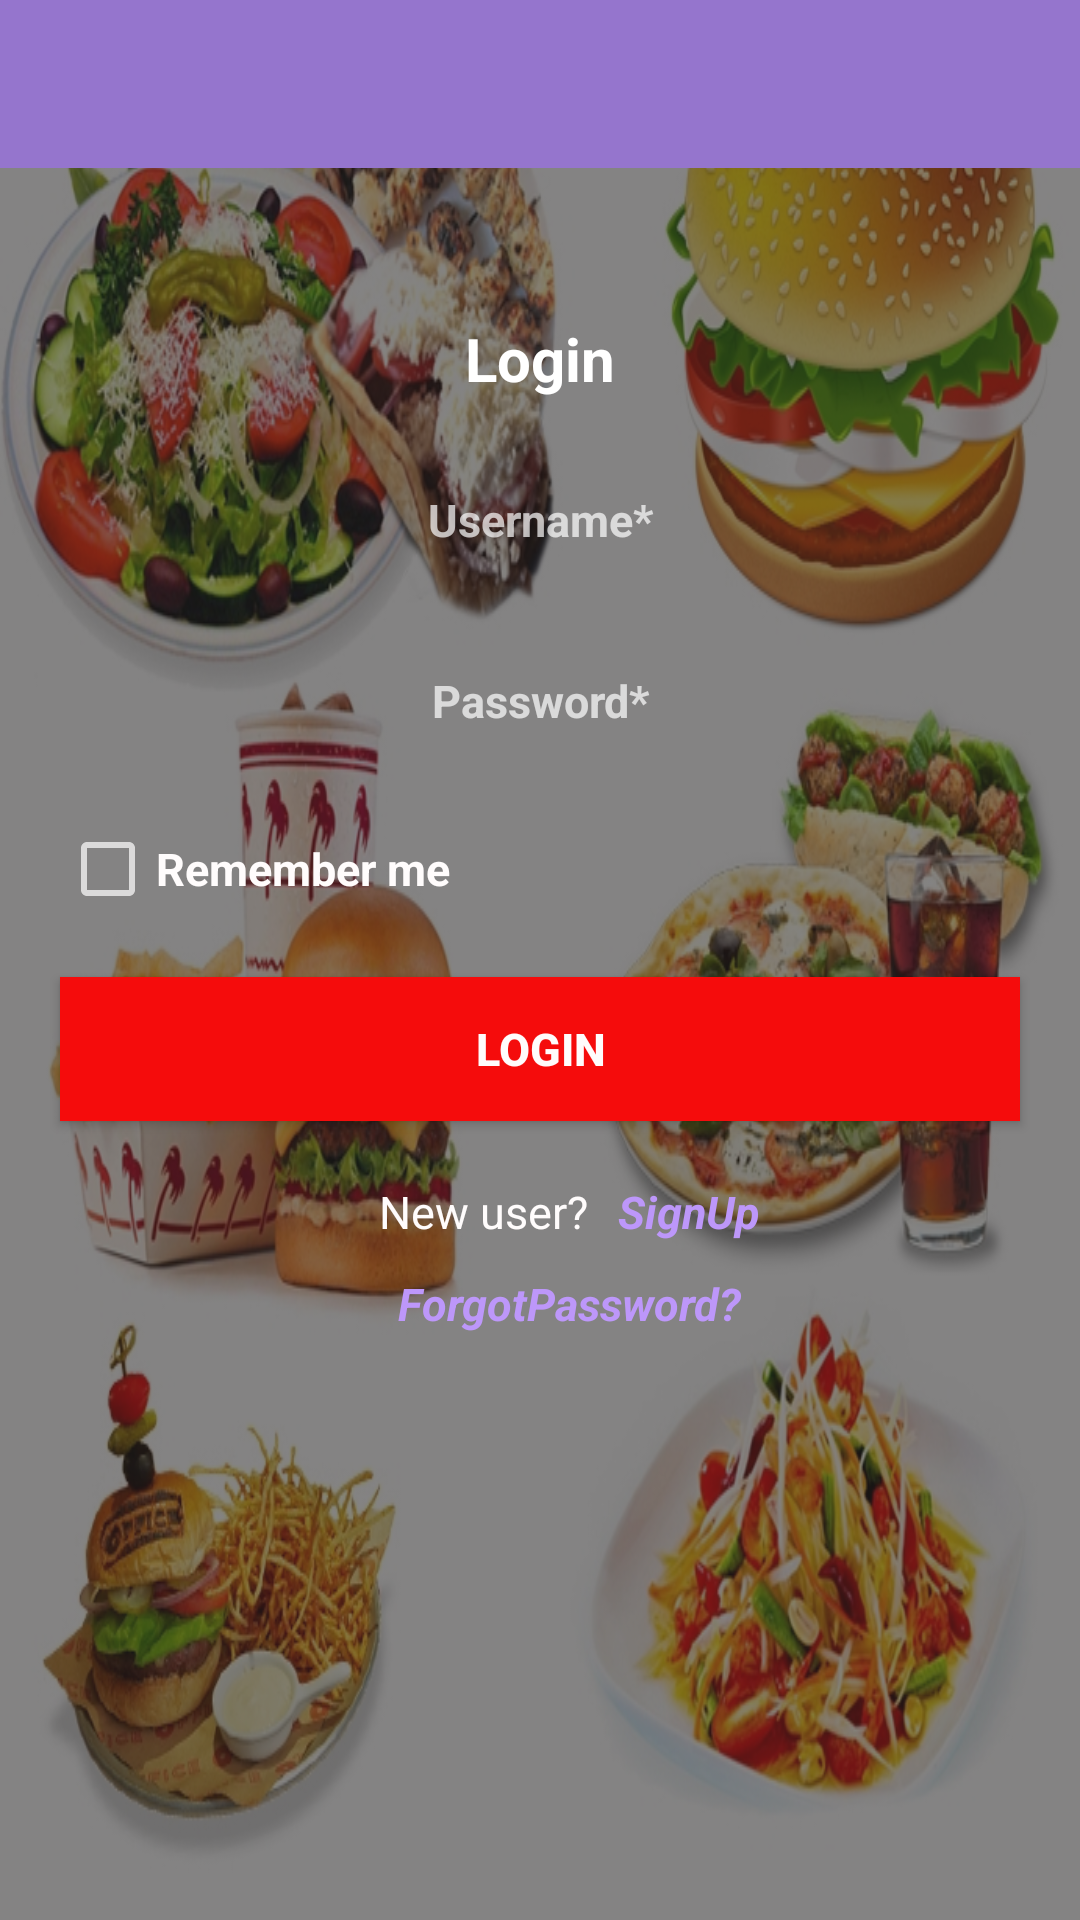

Reconstruct the res/layout file that produces this screen, plus the resources it refers to.
<!-- AndroidManifest.xml: application theme AppTheme -->
<!-- res/layout/activity_log_in.xml -->
<RelativeLayout xmlns:android="http://schemas.android.com/apk/res/android"
    xmlns:tools="http://schemas.android.com/tools"
    android:layout_width="match_parent"
    android:layout_height="match_parent"
    android:background="@drawable/eelocomescreen"
     tools:context=".LogIn">
    <include
        android:id="@+id/app_bar"
        layout="@layout/app_bar"
        android:layout_width="match_parent"
        android:layout_height="wrap_content"
        android:layout_alignParentLeft="true"
        android:layout_alignParentStart="true"
        android:layout_alignParentRight="true"
        android:layout_alignParentEnd="true"
        />

    <LinearLayout
        android:layout_marginBottom="-5dp"
        android:layout_below="@+id/app_bar"
        android:layout_width="match_parent"
        android:layout_height="match_parent"
        android:paddingTop="30dp"
        android:paddingBottom="50dp"
        android:background="#90262525"
        android:orientation="vertical"
        android:weightSum="1">


        <TextView
            android:layout_marginTop="20dp"
            android:layout_width="match_parent"
            android:layout_height="wrap_content"
            android:gravity="center"
            android:text="@string/login"
            android:textStyle="bold"
            android:textColor="#FFF"
            android:textSize="20sp" />

        <EditText
            android:id="@+id/loginuser"
            android:layout_width="match_parent"
            android:layout_height="wrap_content"
            android:layout_marginLeft="20dp"
            android:layout_marginRight="20dp"
            android:layout_marginTop="20dp"
            android:background="@drawable/edittext_border"
            android:gravity="center"
            android:hint="@string/UsernameHint"
            android:padding="10dp"
            android:textColor="#FFFCFC"
            android:textSize="15sp"
            android:textStyle="bold" />

        <EditText
            android:id="@+id/loginpassword"
            android:layout_width="match_parent"
            android:layout_height="wrap_content"
            android:layout_marginLeft="20dp"
            android:layout_marginRight="20dp"
            android:layout_marginTop="20dp"
            android:background="@drawable/edittext_border"
            android:gravity="center"
            android:hint="@string/PasswordHint"
            android:padding="10dp"

            android:password="true"
            android:textColor="#FFFCFC"
            android:textSize="15sp"
            android:textStyle="bold" />

        <CheckBox
            android:id="@+id/checkBox"
            android:layout_width="wrap_content"
            android:layout_height="wrap_content"
            android:layout_marginLeft="20dp"
            android:layout_marginTop="20dp"
            android:text="Remember me"
            android:textStyle="bold"
            android:textColor="#FFFCFC"
            android:textSize="15sp" />

        <Button
            android:id="@+id/Signin"
            android:layout_width="match_parent"
            android:layout_height="wrap_content"
            android:layout_gravity="center_horizontal"
            android:layout_marginLeft="20dp"
            android:layout_marginRight="20dp"
            android:layout_marginTop="20dp"
            android:background="#F50C0C"
            android:gravity="center"
            android:padding="10dp"
            android:text="LogIn"
            android:textStyle="bold"
            android:textColor="#FFFCFC"
            android:textSize="15sp" />

        <LinearLayout
            android:layout_width="match_parent"
            android:layout_height="wrap_content"
            android:layout_marginBottom="30dp"
            android:gravity="center_horizontal"
            android:orientation="horizontal">

            <TextView
                android:layout_width="wrap_content"
                android:layout_height="wrap_content"
                android:layout_marginLeft="20dp"
                android:layout_marginTop="20dp"
                android:text="New user?"
                android:textColor="#FFFCFC"
                android:textSize="15sp" />

            <TextView
                android:id="@+id/signup"
                android:layout_width="wrap_content"
                android:layout_height="wrap_content"
                android:layout_marginLeft="10dp"
                android:layout_marginTop="20dp"
                android:clickable="true"
                android:text="SignUp"
                android:textColor="#BD97FA"
                android:textSize="15sp"
                android:textStyle="italic|bold" />

        </LinearLayout>

        <LinearLayout
            android:layout_width="match_parent"
            android:layout_height="wrap_content"
            android:layout_marginBottom="20dp"
            android:layout_marginTop="-20dp"
            android:gravity="center_horizontal"
            android:orientation="vertical"
            android:weightSum="1">

            <TextView
                android:id="@+id/fp"
                android:layout_width="wrap_content"
                android:layout_height="wrap_content"
                android:layout_marginLeft="10dp"
                android:clickable="true"
                android:text="ForgotPassword?"
                android:textColor="#BD97FA"
                android:textSize="15sp"
                android:textStyle="italic|bold" />


        </LinearLayout>



    </LinearLayout>


</RelativeLayout>
<!-- res/layout/app_bar.xml (included above) -->
<?xml version="1.0" encoding="utf-8"?>
<android.support.v7.widget.Toolbar xmlns:android="http://schemas.android.com/apk/res/android"
    xmlns:app="http://schemas.android.com/apk/res-auto"
    app:theme="@style/MyCustomToolbarTheme"
    app:popupTheme="@style/ThemeOverlay.AppCompat.Dark"
    android:layout_width="match_parent"
    android:layout_height="wrap_content"
    android:background="@color/primaryColor">

</android.support.v7.widget.Toolbar>
<!-- resources referenced by this layout -->
<resources>
  <color name="primaryColor">#9575CD</color>
  <!-- drawable eelocomescreen: jpg bitmap (drawable, 361585 bytes) -->
  <string name="PasswordHint">Password*</string>
  <string name="UsernameHint">Username*</string>
  <string name="login">Login</string>
  <style name="MyCustomToolbarTheme" parent="ThemeOverlay.AppCompat.Light">
          <item name="android:textColorPrimary">#FFF</item>
          <item name="android:textColorSecondary">#FFF</item>
  
      </style>
  <style name="AppTheme" parent="AppTheme.Base">
          
      </style>
  <style name="AppTheme.Base" parent="Theme.AppCompat.NoActionBar">
          <item name="colorPrimary">@color/primaryColor</item>
          <item name="colorPrimaryDark">@color/primaryColorDark</item>
          <item name="colorAccent">@color/colorAccent</item>
      </style>
  <color name="primaryColorDark">#FFF</color>
  <color name="colorAccent">#2E1F27</color>
</resources>
